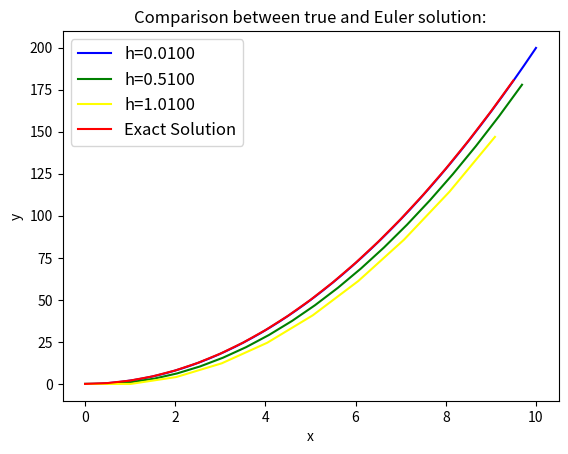

The matplotlib source for this figure:
import matplotlib.pyplot as plt
import numpy as np

def f(x,y):
	return 4.0*x

def Euler1(f,x_start,y_start,h,x_max):
	x_array, y_array, dydx_array = [], [], []
	while abs(x_start)<abs(x_max):
		dydx = f(x_start,y_start)
		x_array.append(x_start);y_array.append(y_start);dydx_array.append(dydx)
		y_start = y_start + h*dydx
		x_start = x_start + h
	return x_array, y_array

it = ['blue','green','yellow']

x_start , y_start, h, x_max = 0.0, 0.0, 0.01, 10.0
xx = np.arange(0.0,10.0,0.5)
i = 0
h = 0.01
while h<1.05:
	x_start = 0
	y_start = 0
	Xarr , Yarr = Euler1(f,x_start,y_start,h,x_max)
	#print(Xarr)
	#print(Yarr)
	tt = "h=%.4f"%(h)
	plt.plot(Xarr,Yarr,it[i],label=tt)
	h += 0.5
	i += 1
plt.plot(xx,2*xx**2,'red',label="Exact Solution")
plt.legend(loc='best',prop={'size':12})
plt.xlabel("x");plt.ylabel("y")
plt.title("Comparison between true and Euler solution:")
plt.show()